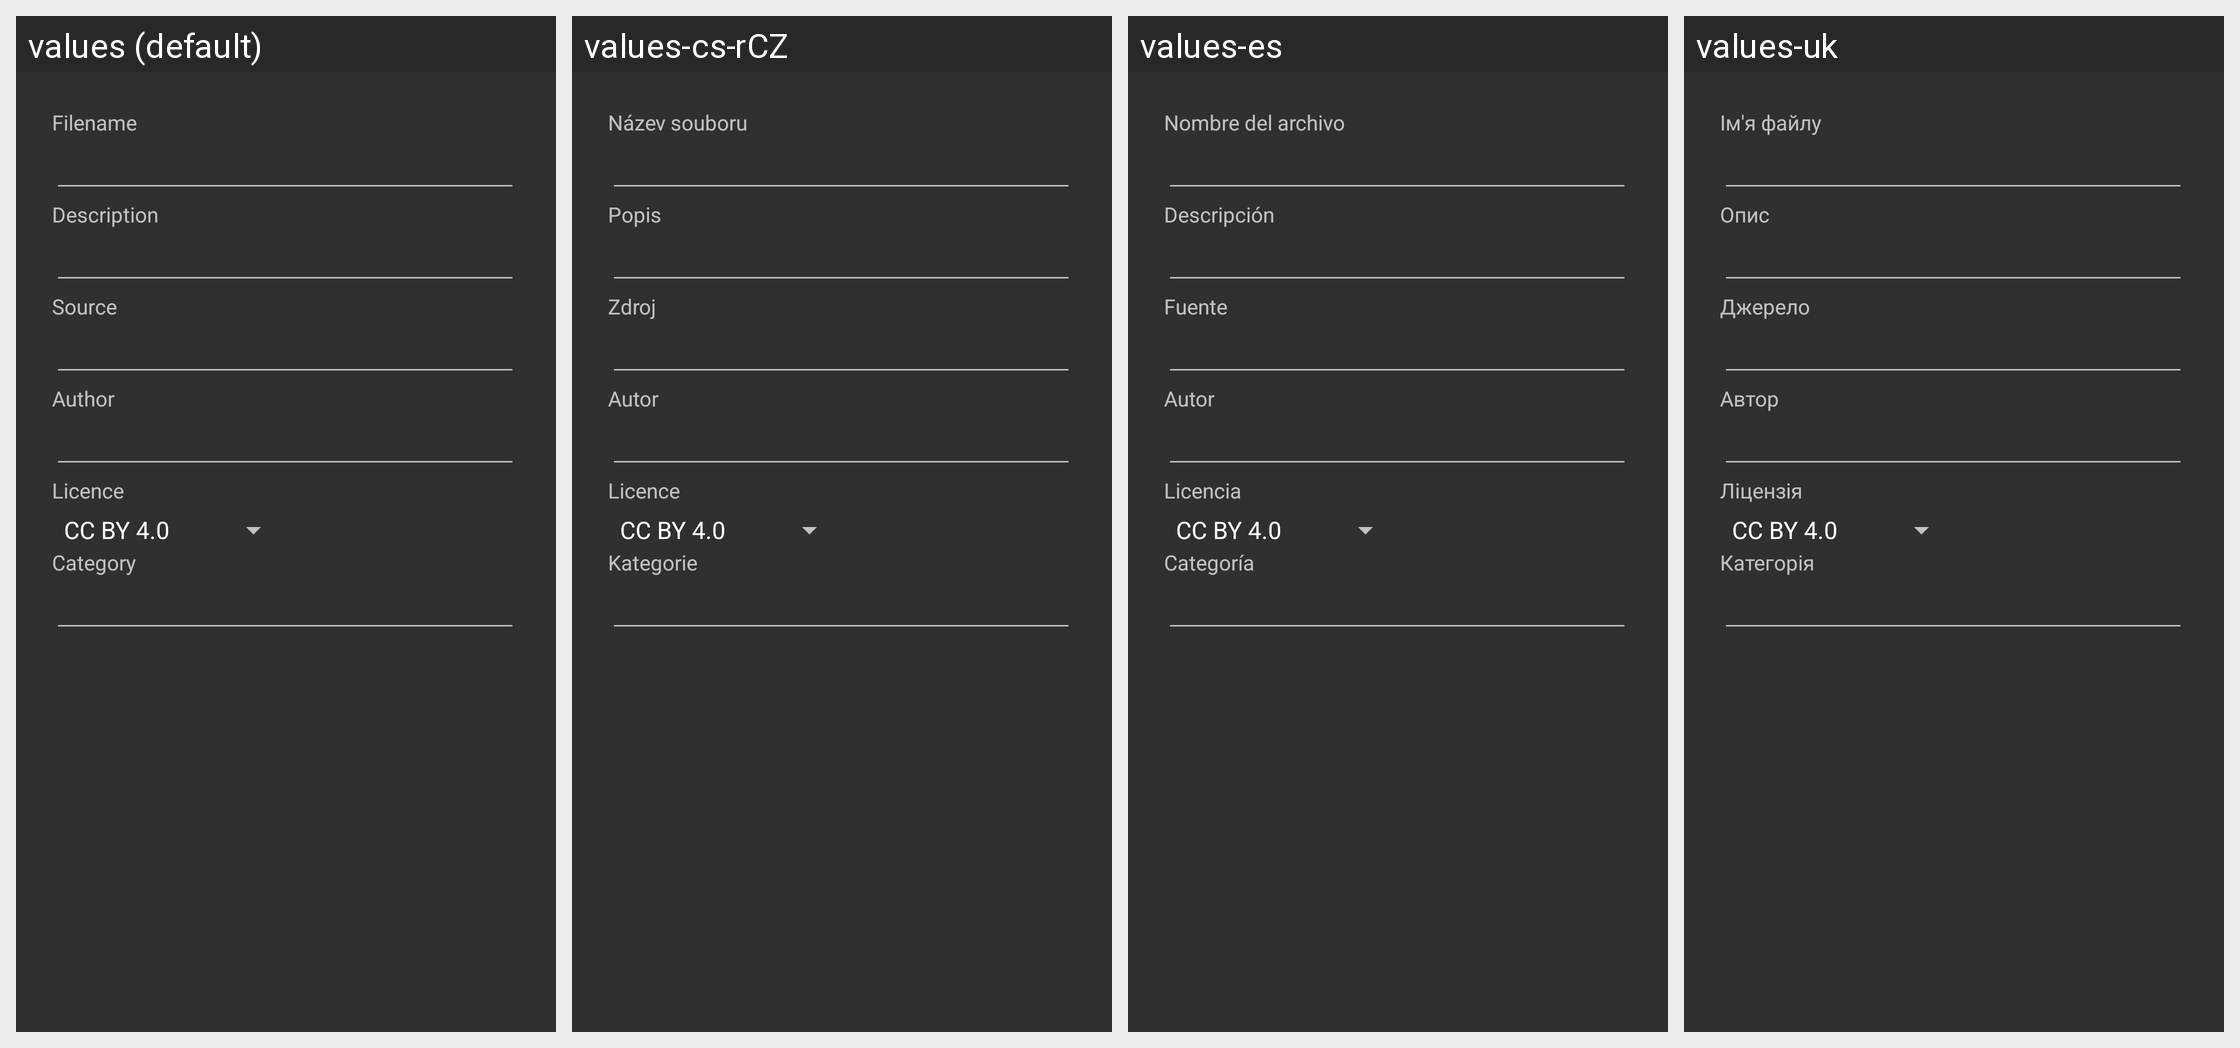

For this localized Android screen grid, give each drawn string resource with its value in every locale shown.
Android screen res/layout/wikimedia_meta.xml rendered under 4 locales, left to right: values (default), values-cs-rCZ, values-es, values-uk. Device: Nexus 5 (rendered at 1080×1920; each locale shown at half size, 540×960, under a caption strip naming it); theme Theme.AppCompat.
Other locales in the repository, not shown: values-ar, values-be, values-bg, values-ca, values-ca-rES, values-da, values-de, values-el, values-eo, values-eu, values-fa, values-fi, values-fr, values-gl, values-he, values-hr, values-hu, values-is, values-it, values-iw, values-ja, values-ko, values-nb, values-nl, values-nn, values-no, values-pl, values-pt, values-pt-rBR, values-ro, values-ru, values-sk, values-sv, values-ta, values-tr, values-vi, values-zh, values-zh-rCN, values-zh-rHK, values-zh-rTW.
Strings drawn on this screen, with the default value and each locale's value (text and hints the layout hard-codes, and strings that could not be matched under every locale, appear in the picture but are not listed):

wikimedia_meta_filename
  values: Filename
  values-cs-rCZ: Název souboru
  values-es: Nombre del archivo
  values-uk: Ім'я файлу

wikimedia_meta_description
  values: Description
  values-cs-rCZ: Popis
  values-es: Descripción
  values-uk: Опис

wikimedia_meta_source
  values: Source
  values-cs-rCZ: Zdroj
  values-es: Fuente
  values-uk: Джерело

wikimedia_meta_author
  values: Author
  values-cs-rCZ: Autor
  values-es: Autor
  values-uk: Автор

wikimedia_meta_licence
  values: Licence
  values-cs-rCZ: Licence
  values-es: Licencia
  values-uk: Ліцензія

wikimedia_meta_category
  values: Category
  values-cs-rCZ: Kategorie
  values-es: Categoría
  values-uk: Категорія
